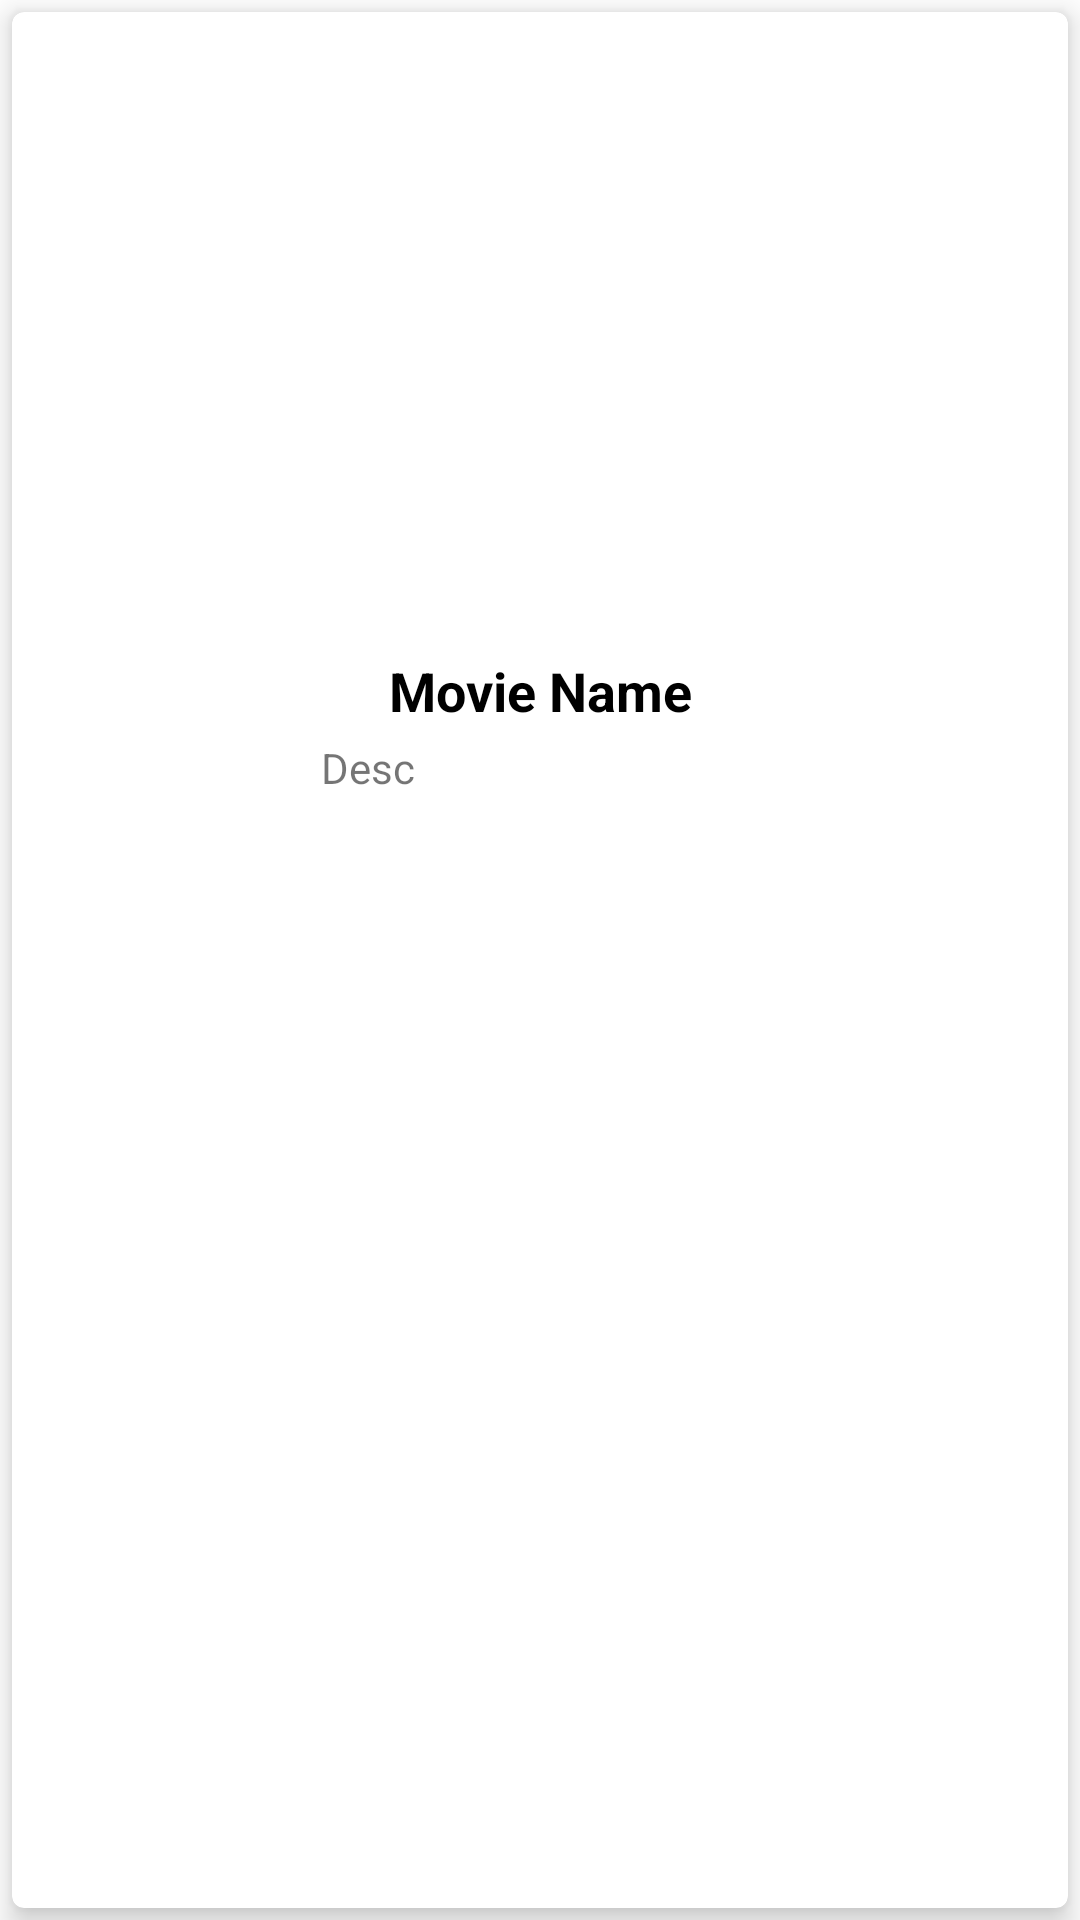

Write the Android layout XML for this screen, with the resource values it uses.
<!-- AndroidManifest.xml: application theme Theme.ViveoClone -->
<!-- res/layout/movie_list_items.xml -->
<?xml version="1.0" encoding="utf-8"?>
<androidx.constraintlayout.widget.ConstraintLayout xmlns:android="http://schemas.android.com/apk/res/android"
    xmlns:app="http://schemas.android.com/apk/res-auto"
    android:layout_width="wrap_content"
    android:layout_height="wrap_content">

    <com.google.android.material.card.MaterialCardView
        android:layout_width="match_parent"
        android:layout_height="match_parent"
        android:layout_margin="4dp"
        app:cardElevation="6dp"
        app:layout_constraintBottom_toBottomOf="parent"
        app:layout_constraintEnd_toEndOf="parent"
        app:layout_constraintStart_toStartOf="parent"
        app:layout_constraintTop_toTopOf="parent">

        <androidx.constraintlayout.widget.ConstraintLayout
            android:layout_width="match_parent"
            android:layout_height="match_parent">

            <com.google.android.material.imageview.ShapeableImageView
                android:id="@+id/moviePoster"
                android:layout_width="150dp"
                android:layout_height="200dp"
                android:layout_margin="8dp"
                app:layout_constraintBottom_toBottomOf="parent"
                app:layout_constraintEnd_toEndOf="parent"
                app:layout_constraintStart_toStartOf="parent"
                app:layout_constraintTop_toTopOf="parent"
                app:layout_constraintVertical_bias="0.0" />

            <com.google.android.material.textview.MaterialTextView
                android:id="@+id/movieName"
                android:layout_width="0dp"
                android:layout_height="wrap_content"
                android:layout_marginTop="6dp"
                android:gravity="center_horizontal"
                android:text="Movie Name"
                android:textColor="@color/black"
                android:textSize="18dp"
                android:textStyle="bold"
                app:layout_constraintBottom_toBottomOf="parent"
                app:layout_constraintEnd_toEndOf="parent"
                app:layout_constraintStart_toStartOf="parent"
                app:layout_constraintTop_toBottomOf="@+id/moviePoster"
                app:layout_constraintVertical_bias="0.0" />

            <com.google.android.material.textview.MaterialTextView
                android:layout_width="0dp"
                android:layout_height="wrap_content"
                android:layout_marginTop="2dp"
                android:text="Desc"
                android:padding="2dp"
                app:layout_constraintBottom_toBottomOf="parent"
                app:layout_constraintEnd_toEndOf="@+id/moviePoster"
                app:layout_constraintStart_toStartOf="@+id/moviePoster"
                app:layout_constraintTop_toBottomOf="@+id/movieName"
                app:layout_constraintVertical_bias="0.0" />
        </androidx.constraintlayout.widget.ConstraintLayout>

    </com.google.android.material.card.MaterialCardView>

</androidx.constraintlayout.widget.ConstraintLayout>
<!-- resources referenced by this layout -->
<resources>
  <style name="Theme.ViveoClone" parent="Theme.MaterialComponents.DayNight.DarkActionBar">
          
          <item name="colorPrimary">@color/purple_500</item>
          <item name="colorPrimaryVariant">@color/purple_700</item>
          <item name="colorOnPrimary">@color/white</item>
          
          <item name="colorSecondary">@color/teal_200</item>
          <item name="colorSecondaryVariant">@color/teal_700</item>
          <item name="colorOnSecondary">@color/black</item>
          
          <item name="android:statusBarColor" tools:targetApi="l">?attr/colorPrimaryVariant</item>
          
      </style>
  <!-- not gathered from this repository: default colours our renderer supplied (Android Studio template values) -->
  <color name="purple_500">#FF6200EE</color>
  <color name="purple_700">#FF3700B3</color>
  <color name="teal_200">#FF03DAC5</color>
  <color name="teal_700">#FF018786</color>
  <color name="black">#FF000000</color>
  <color name="white">#FFFFFFFF</color>
</resources>
